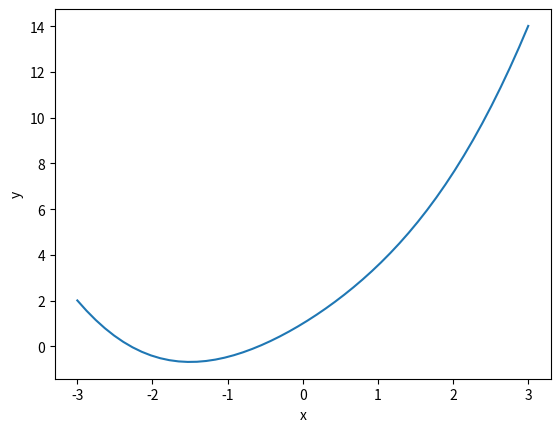

Write the Python code that produced this figure.
import math
import matplotlib.pyplot as plt
import numpy as np

def f(x):
    return x**2+2*x+np.cos(x)

# intervalo de x
x = np.linspace(-3, 3, 50)

# definicao de y
y = f(x)

# plotando a funcao y=f(x)
a = plt.axes()
a.set_xlabel('x')
a.set_ylabel('y')
a.plot(x, y)